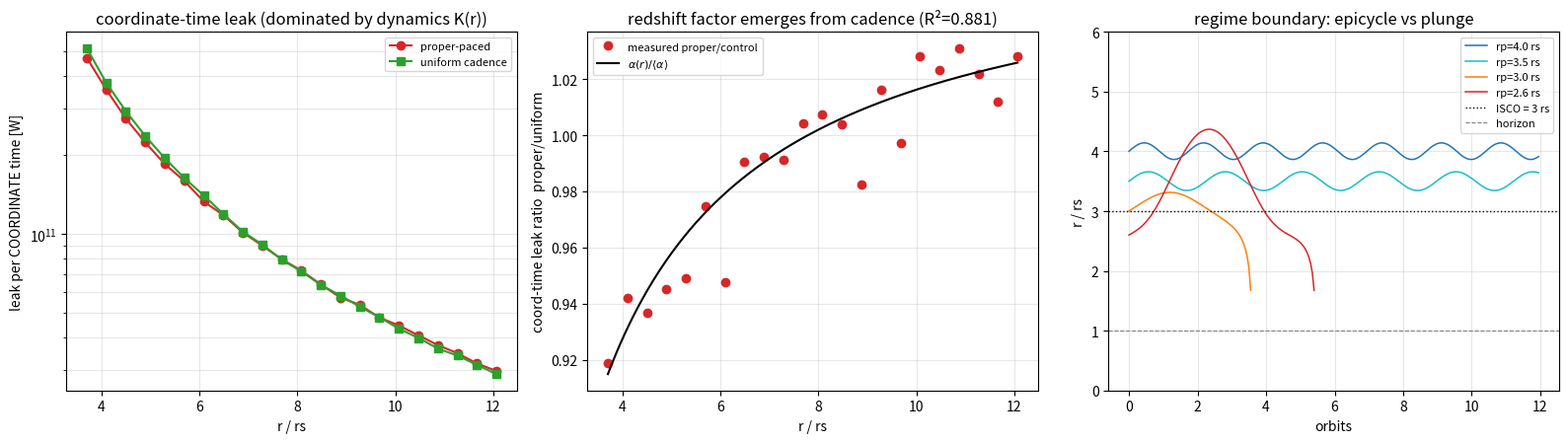

Python code for this plot: (Note: this script raises an exception after producing the figure.)
# stew_propertime.py
# Does a redshift profile EMERGE if the register updates are paced by PROPER time?
#
# Mechanism (not imposed-by-hand quantum dilation, but an update-cadence rule):
#   the substrate snaps the state to the grid stochastically, with per-step probability
#   p_snap(r) = alpha(r) = sqrt(1 - rs/r)   ->   update RATE tracks the local clock rate.
# Control: same grid, same dynamics, but p_snap = <alpha> (constant cadence in coordinate time).
#
# Between snaps the leapfrog runs in float with fine steps, so the ONLY error is truncation.
# We then ask:
#   (1) coordinate-time leak ratio proper/control  -> does it track alpha(r)?   (expected: yes, by rate)
#   (2) per-PROPER-time leak of the proper run      -> is it FLAT in r?          (the non-imposed claim)
#       per-proper-time leak of the control run     -> does it rise as 1/alpha?  (the foil)
#
# Dynamics: Paczynski-Wiita. Redshift factor alpha: exact Schwarzschild (separate object).

import numpy as np, math
G=6.67430e-11; c=299792458.0; M_sun=1.98847e30; PLANCK_POWER=c**5/G

def accel_pw(M,rv):
    r=np.linalg.norm(rv); rs=2*G*M/c**2
    return -(G*M/(r-rs)**2)*(rv/r)
def phi_pw(M,r):
    rs=2*G*M/c**2; return -G*M/(r-rs)
def energy(M,pos,vel,m=1.0):
    return 0.5*m*np.dot(vel,vel)+m*phi_pw(M,np.linalg.norm(pos))
def v_circ_pw(M,r):
    rs=2*G*M/c**2; return math.sqrt(G*M*r/(r-rs)**2)
def alpha_schw(M,r):
    rs=2*G*M/c**2; return math.sqrt(max(1.0-rs/r,1e-9))
def quant_trunc(x,SCALE):
    return np.trunc(x*SCALE)/SCALE
def leap(M,pos,vel,dt):
    a=accel_pw(M,pos); vh=vel+0.5*dt*a; pn=pos+dt*vh; an=accel_pw(M,pn)
    return pn, vh+0.5*dt*an

def mean_alpha(M,rp,k,steps_per_orbit,norbits):
    # quick float pass to get <alpha> along the orbit (for the control cadence)
    pos=np.array([rp,0.,0.]); vel=np.array([0.,k*v_circ_pw(M,rp),0.])
    P=2*math.pi*rp/np.linalg.norm(vel); dt=P/steps_per_orbit
    s=0.0; n=steps_per_orbit*norbits
    for _ in range(n):
        pos,vel=leap(M,pos,vel,dt); s+=alpha_schw(M,np.linalg.norm(pos))
    return s/n, dt, P

def run_cadence(M, rp_factor=3.5,k=1.10, steps_per_orbit=240, norbits=400,
                base_fb=14, mode='proper', alpha_ref=None, seed=1):
    rng=np.random.default_rng(seed)
    rs=2*G*M/c**2; rp=rp_factor*rs
    pos=np.array([rp,0.,0.]); vel=np.array([0.,k*v_circ_pw(M,rp),0.])
    P=2*math.pi*rp/np.linalg.norm(vel); dt=P/steps_per_orbit
    nsteps=steps_per_orbit*norbits
    SCALE=float(1<<base_fb)
    pos=quant_trunc(pos,SCALE); vel=quant_trunc(vel,SCALE)

    r_snap=[]; kick_snap=[]                       # at snap events
    r_all=np.empty(nsteps)                         # every step (for coord-time & proper-time budgets)
    for i in range(nsteps):
        pos,vel=leap(M,pos,vel,dt)                 # accurate float advance
        r=np.linalg.norm(pos); r_all[i]=r
        p = alpha_schw(M,r) if mode=='proper' else alpha_ref
        if rng.random()<p:                         # register update (paced by proper time if 'proper')
            E0=energy(M,pos,vel)
            pos=quant_trunc(pos,SCALE); vel=quant_trunc(vel,SCALE)
            r_snap.append(r); kick_snap.append(energy(M,pos,vel)-E0)
        if (not np.isfinite(r)) or r<1.05*rs:
            r_all=r_all[:i+1]; break
    return dict(r_snap=np.array(r_snap),kick=np.array(kick_snap),r_all=r_all,
                dt=dt,rs=rs,M=M,P=P)

def profile(res, M, nbins=22):
    """Return r/rs bin centres and: leak per coord time, leak per proper time."""
    rs=res['rs']; dt=res['dt']
    r_all=res['r_all']; r_snap=res['r_snap']; kick=res['kick']
    lo,hi=r_all.min(),r_all.max()
    edges=np.linspace(lo,hi,nbins+1); ctr=0.5*(edges[:-1]+edges[1:])
    alpha_all=np.sqrt(np.clip(1-rs/r_all,1e-9,None))
    coord_leak=np.full(nbins,np.nan); proper_leak=np.full(nbins,np.nan)
    for kk in range(nbins):
        m_all=(r_all>=edges[kk])&(r_all<edges[kk+1])
        m_sn =(r_snap>=edges[kk])&(r_snap<edges[kk+1])
        if m_all.sum()>50 and m_sn.sum()>20:
            t_coord = m_all.sum()*dt
            t_proper= np.sum(alpha_all[m_all])*dt
            K = np.sum(kick[m_sn])
            coord_leak[kk]  = abs(K)/t_coord
            proper_leak[kk] = abs(K)/t_proper
    return ctr/rs, coord_leak, proper_leak

if __name__=="__main__":
    M=10.0*M_sun; rs=2*G*M/c**2
    print(f"rs={rs:.3e} m\n")

    # --- ISCO regime boundary: perturb a circular orbit with a small RADIAL nudge ---
    # above ISCO (3 rs): bounded epicycle (leakage regime). at/below: perturbation -> plunge.
    print("=== regime boundary: 2% radial nudge to a circular orbit ===")
    isco_traces={}
    for rpf in (4.0, 3.5, 3.0, 2.6):
        r0=rpf*rs; pos=np.array([r0,0.,0.]); vel=np.array([0.02*v_circ_pw(M,r0), v_circ_pw(M,r0), 0.])
        P=2*math.pi*r0/v_circ_pw(M,r0); dt=P/400; rmn=rmx=r0; plunged=False; trace=[]
        for i in range(400*12):
            pos,vel=leap(M,pos,vel,dt); r=np.linalg.norm(pos); rmn=min(rmn,r); rmx=max(rmx,r)
            if i%20==0: trace.append((i*dt/P, r/rs))
            if r<1.05*rs: plunged=True; break
            if r>60*rs: break
        isco_traces[rpf]=np.array(trace)
        print(f"  rp={rpf:.1f} rs: {'PLUNGED (curvature breaks orbit)' if plunged else 'bound epicycle (leakage regime)'}"
              f"  amp={(rmx-rmn)/r0*100:.0f}% of r0")
    print()

    # --- cadence experiment ---
    a_ref,dt,P = mean_alpha(M, 3.5*rs, 1.10, 240, 60)
    print(f"<alpha> along orbit = {a_ref:.4f}  (used as the control's constant cadence)\n")

    proper = run_cadence(M, mode='proper')
    control= run_cadence(M, mode='control', alpha_ref=a_ref)
    print(f"proper run : {len(proper['kick'])} snaps over {len(proper['r_all'])} steps")
    print(f"control run: {len(control['kick'])} snaps over {len(control['r_all'])} steps\n")

    xr_p, coord_p, prop_p = profile(proper, M)
    xr_c, coord_c, prop_c = profile(control, M)

    # (1) coordinate-time leak ratio proper/control vs alpha(r)/<alpha>
    print("=== (1) coordinate-time leak: does proper/control track alpha(r)? ===")
    good=np.isfinite(coord_p)&np.isfinite(coord_c)
    ratio=coord_p[good]/coord_c[good]
    alpha_pred=np.sqrt(1-1/xr_p[good])/a_ref
    A=np.vstack([alpha_pred,np.ones_like(alpha_pred)]).T
    sl,ic=np.linalg.lstsq(A,ratio,rcond=None)[0]
    R2=1-np.sum((ratio-(sl*alpha_pred+ic))**2)/np.sum((ratio-ratio.mean())**2)
    print(f"  ratio ≈ {sl:.3f}·(alpha/<alpha>) + {ic:.3f}   R²={R2:.3f}   "
          f"⟨ratio/pred⟩={np.mean(ratio/alpha_pred):.3f}±{np.std(ratio/alpha_pred):.3f}")

    # (2) per-proper-time leak: honest reading.
    # NOTE: the truncation kick magnitude K(r) carries its own steep dynamical profile
    # (v and force both grow inward), which DOMINATES the ~13% alpha modulation. So the
    # per-proper-time curves are NOT flat; the cadence imprints alpha only in the RATIO,
    # where K(r) cancels. Report that plainly rather than overclaiming local flatness.
    print("\n=== (2) per-proper-time leak: dominated by dynamical kick profile K(r), not flat ===")
    g=np.isfinite(prop_c)&np.isfinite(prop_p)
    span_p=np.nanmax(prop_p[g])/np.nanmin(prop_p[g]); span_c=np.nanmax(prop_c[g])/np.nanmin(prop_c[g])
    print(f"  proper  per-proper-time leak varies x{span_p:.1f} across the orbit (this is K(r), dynamics)")
    print(f"  control per-proper-time leak varies x{span_c:.1f}")
    print(f"  => the redshift factor lives in the cadence ratio (panel 2), not in local flatness.")

    # --- plots ---
    import matplotlib; matplotlib.use("Agg"); import matplotlib.pyplot as plt
    fig,ax=plt.subplots(1,3,figsize=(16,4.6))

    ax[0].plot(xr_p,coord_p,'o-',color='tab:red',label='proper-paced')
    ax[0].plot(xr_c,coord_c,'s-',color='tab:green',label='uniform cadence')
    ax[0].set_xlabel('r / rs'); ax[0].set_ylabel('leak per COORDINATE time [W]')
    ax[0].set_yscale('log'); ax[0].set_title('coordinate-time leak (dominated by dynamics K(r))')
    ax[0].legend(fontsize=8); ax[0].grid(alpha=0.3,which='both')

    ax[1].plot(xr_p[good],ratio,'o',color='tab:red',label='measured proper/control')
    xx=np.linspace(np.nanmin(xr_p),np.nanmax(xr_p),200)
    ax[1].plot(xx, np.sqrt(1-1/xx)/a_ref,'k-',label=r'$\alpha(r)/\langle\alpha\rangle$')
    ax[1].set_xlabel('r / rs'); ax[1].set_ylabel('coord-time leak ratio  proper/uniform')
    ax[1].set_title(f'redshift factor emerges from cadence (R²={R2:.3f})'); ax[1].legend(fontsize=8); ax[1].grid(alpha=0.3)

    cols={4.0:'tab:blue',3.5:'tab:cyan',3.0:'tab:orange',2.6:'tab:red'}
    for rpf,tr in isco_traces.items():
        if len(tr): ax[2].plot(tr[:,0],tr[:,1],lw=1.1,color=cols.get(rpf),label=f'rp={rpf} rs')
    ax[2].axhline(3.0,color='k',ls=':',lw=1,label='ISCO = 3 rs')
    ax[2].axhline(1.0,color='gray',ls='--',lw=0.8,label='horizon')
    ax[2].set_xlabel('orbits'); ax[2].set_ylabel('r / rs'); ax[2].set_ylim(0,6)
    ax[2].set_title('regime boundary: epicycle vs plunge'); ax[2].legend(fontsize=8); ax[2].grid(alpha=0.3)

    plt.tight_layout(); plt.savefig("/home/claude/stew_propertime.png",dpi=130)
    print("\nsaved /home/claude/stew_propertime.png")
